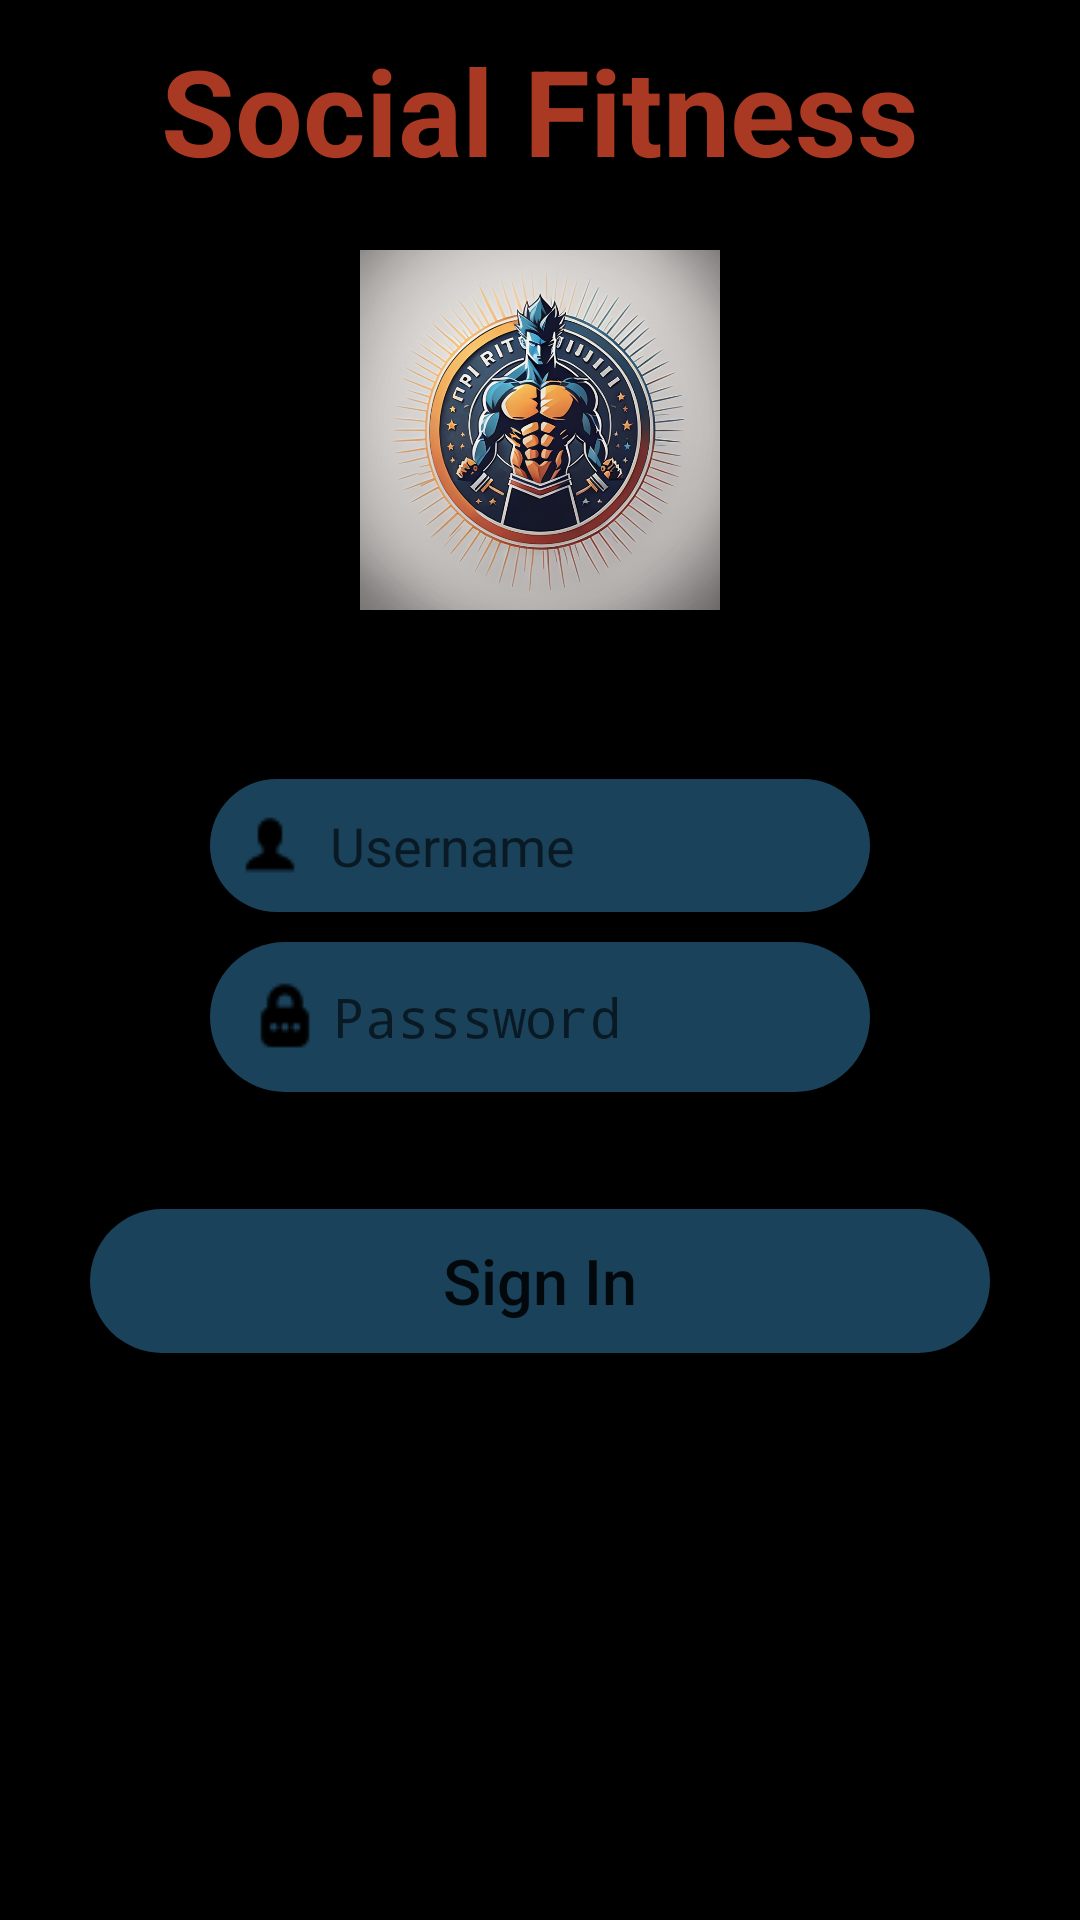

Reconstruct the res/layout file that produces this screen, plus the resources it refers to.
<!-- AndroidManifest.xml: application theme Theme.WorkoutGenerator -->
<!-- res/layout/fragment_sign_in.xml -->
<?xml version="1.0" encoding="utf-8"?>
<RelativeLayout xmlns:android="http://schemas.android.com/apk/res/android"
    xmlns:tools="http://schemas.android.com/tools"
    android:layout_width="match_parent"
    android:layout_height="match_parent"
    xmlns:app="http://schemas.android.com/apk/res-auto"
    tools:context=".SignInFragment"
    android:background="@color/black">


    <LinearLayout
        android:layout_width="match_parent"
        android:layout_height="wrap_content"
        android:orientation="vertical"
        android:layout_centerVertical="false">

        
        <TextView
            android:id="@+id/login_title"
            android:layout_width="match_parent"
            android:layout_height="wrap_content"
            android:text="Social Fitness"
            android:gravity="center"
            android:padding="10dp"
            android:textSize="40sp"
            android:textStyle="bold"
            android:textColor="@color/dark_orange"></TextView>

        
        <ImageView
            android:id="@+id/login_logo"
            android:layout_width="120dp"
            android:layout_height="120dp"
            android:src="@drawable/main_logo"
            android:layout_marginTop="10dp"
            android:layout_marginBottom="10dp"
            android:layout_gravity="center_horizontal"
            ></ImageView>

        

        

        <TextView
            android:id="@+id/signIn_errMessage"
            android:layout_width="match_parent"
            android:layout_height="wrap_content"
            android:layout_marginTop="10dp"
            android:gravity="center_horizontal"
            android:padding="10dp"
            android:text=""
            android:textColor="@color/red"
            android:textSize="12sp"
            android:textStyle="bold"></TextView>

        <EditText
            android:id="@+id/logIn_username"
            android:layout_width="220dp"
            android:layout_height="wrap_content"
            android:drawableStart="@drawable/login_icon"
            android:hint="Username"
            android:drawablePadding="10dp"
            android:background="@drawable/logininput_background"
            android:padding="10dp"
            android:layout_gravity="center"
            android:layout_marginStart="20dp"
            android:layout_marginEnd="20dp"
            android:layout_marginTop="0dp"></EditText>

        <EditText
            android:id="@+id/logIn_password"
            android:layout_width="220dp"
            android:layout_height="wrap_content"
            android:drawableStart="@drawable/password_icon"
            android:hint="Passsword"
            android:layout_gravity="center"
            android:drawablePadding="1dp"
            android:background="@drawable/logininput_background"
            android:padding="10dp"
            android:password="true"
            android:layout_marginStart="20dp"
            android:layout_marginEnd="20dp"
            android:layout_marginTop="10dp"></EditText>

        
        <TextView
            android:layout_marginStart="20dp"
            android:layout_marginEnd="20dp"
            android:layout_width="wrap_content"
            android:layout_height="wrap_content"
            android:text=""
            android:textColor="@color/white"
            android:textStyle="bold"
            android:padding="10dp"
            android:layout_gravity="end"></TextView>

        
        <Button
            android:id="@+id/signIn_btn"
            android:layout_width="300dp"
            android:layout_height="wrap_content"
            android:background="@drawable/loginbtn_background"
            android:text="Sign In"
            android:layout_gravity="center"
            android:textAllCaps="false"
            android:textSize="21sp"></Button>

        
        <Button
            android:id="@+id/logIn_signUpBtn"
            android:layout_width="300dp"
            android:layout_height="wrap_content"
            android:layout_marginTop="20dp"
            android:background="@drawable/signupbtn_background"
            android:text="Sign Up"
            android:layout_gravity="center"
            android:textAllCaps="false"
            android:textSize="21sp"></Button>

    </LinearLayout>

</RelativeLayout>
<!-- resources referenced by this layout -->
<resources>
  <color name="black">#FF000000</color>
  <color name="dark_orange">#A93923</color>
  <color name="red">#880808</color>
  <color name="white">#FFFFFFFF</color>
  <!-- drawable login_icon: png bitmap (drawable, 259 bytes) -->
  <!-- drawable loginbtn_background (drawable) -->
  <?xml version="1.0" encoding="utf-8"?>
  <shape xmlns:android="http://schemas.android.com/apk/res/android"
      android:shape="rectangle">
  
      <solid android:color="@color/dark_blue"></solid>
      <corners android:radius="30dp"></corners>
  
  </shape>
  <!-- drawable logininput_background (drawable) -->
  <?xml version="1.0" encoding="utf-8"?>
  <shape xmlns:android="http://schemas.android.com/apk/res/android"
      android:shape="rectangle">
  
      
      <solid android:color="@color/dark_blue"></solid>
      <corners android:radius="30dp"></corners>
  
  </shape>
  <!-- drawable main_logo: jpg bitmap (drawable, 844070 bytes) -->
  <!-- drawable password_icon: png bitmap (drawable, 347 bytes) -->
  <!-- drawable signupbtn_background (drawable) -->
  <?xml version="1.0" encoding="utf-8"?>
  <shape xmlns:android="http://schemas.android.com/apk/res/android"
      android:shape="rectangle">
  
  
      <solid android:color="@color/loginBG_darkOrange"></solid>
      <corners android:radius="30dp"></corners>
  </shape>
  <style name="Theme.WorkoutGenerator" parent="android:Theme.Material.Light.NoActionBar">
          <item name="android:windowAnimationStyle">@style/CustomActivityAnimation</item>
      </style>
  <color name="dark_blue">#1A425B</color>
  <style name="CustomActivityAnimation" parent="@android:style/Animation.Activity">
          <item name="android:activityOpenEnterAnimation">@anim/slide_in_right</item>
          <item name="android:activityOpenExitAnimation">@anim/slide_out_left</item>
          <item name="android:activityCloseEnterAnimation">@anim/slide_in_left</item>
          <item name="android:activityCloseExitAnimation">@anim/slide_out_right</item>
      </style>
</resources>
